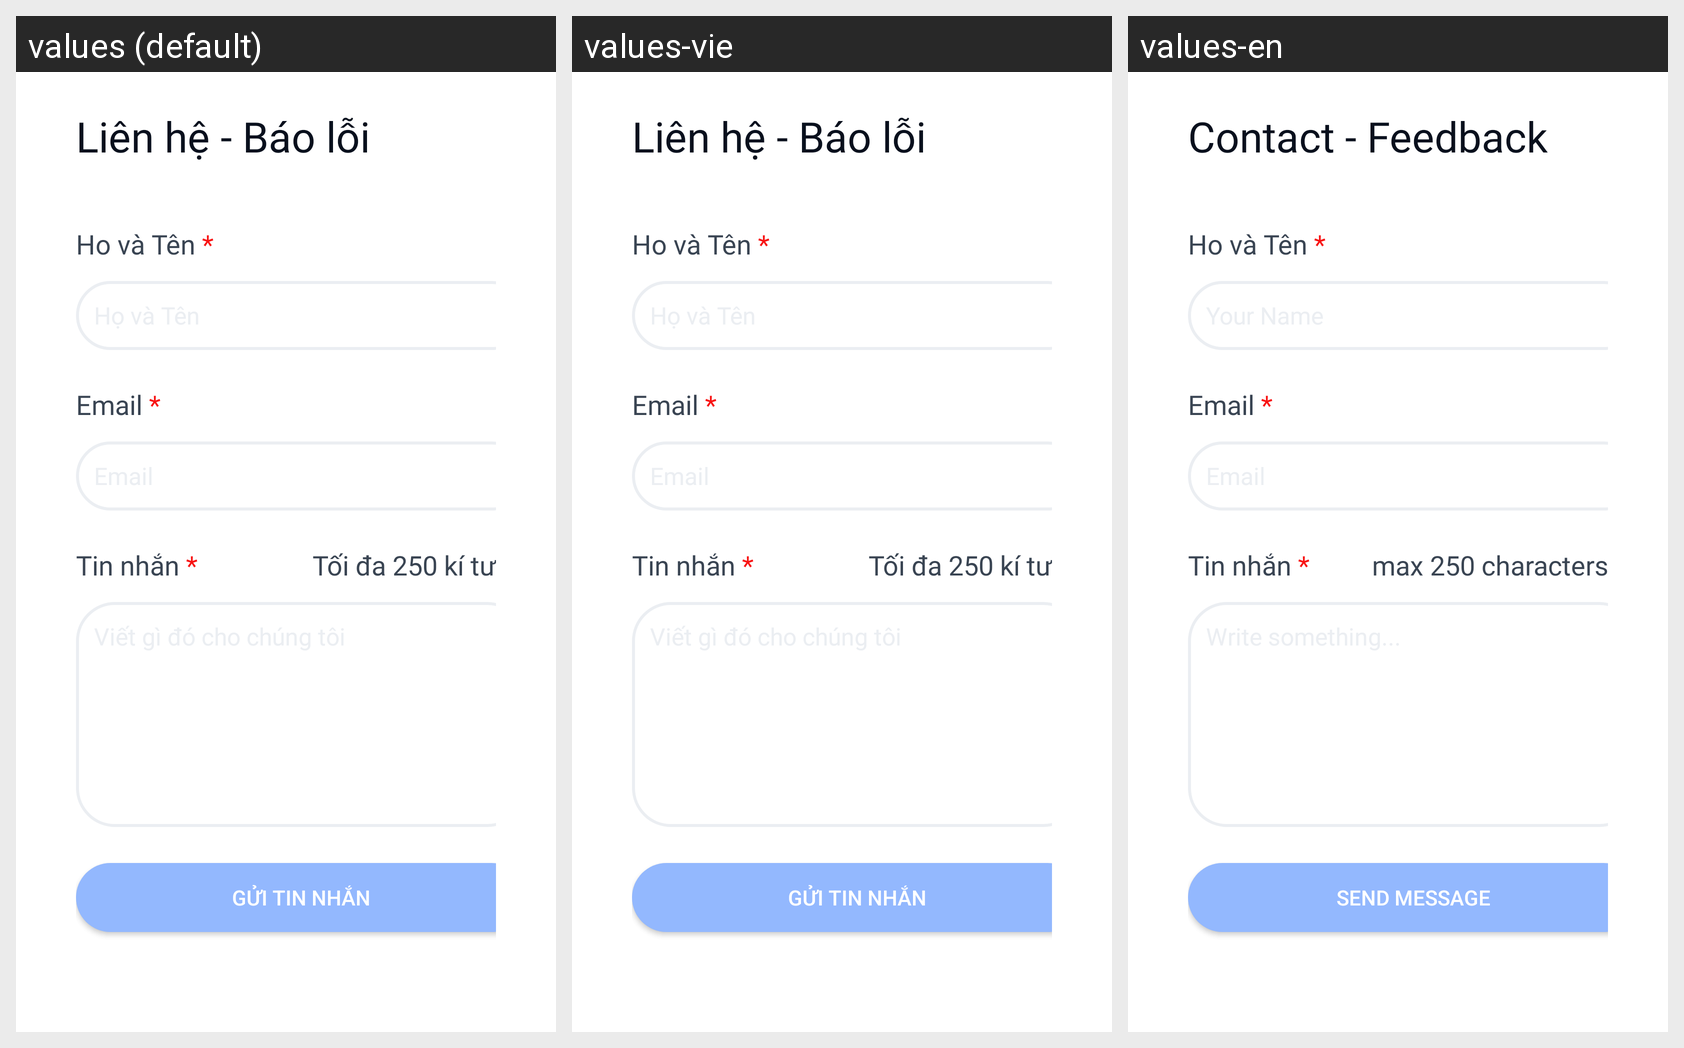

Translations of the strings shown on this Android screen, per locale in the grid:
Android screen res/layout/fragment_profile_contact.xml rendered under 3 locales, left to right: values (default), values-vie, values-en. Device: Nexus 5 (rendered at 1080×1920; each locale shown at half size, 540×960, under a caption strip naming it); theme Theme.DATN.
Strings drawn on this screen, with the default value and each locale's value (text and hints the layout hard-codes, and strings that could not be matched under every locale, appear in the picture but are not listed):

text_contact_title
  values: Liên hệ - Báo lỗi
  values-vie: Liên hệ - Báo lỗi
  values-en: Contact - Feedback

contact_name
  values: Họ và Tên *
  values-vie: Họ và Tên *
  values-en: Họ và Tên *

signin_email
  values: Email *
  values-vie: Email *
  values-en: Email *

contact_message
  values: Tin nhắn *
  values-vie: Tin nhắn *
  values-en: Tin nhắn *

contact_message_max
  values: Tối đa 250 kí tự
  values-vie: Tối đa 250 kí tự
  values-en: max 250 characters

contact_btn
  values: Gửi tin nhắn
  values-vie: Gửi tin nhắn
  values-en: Send message
